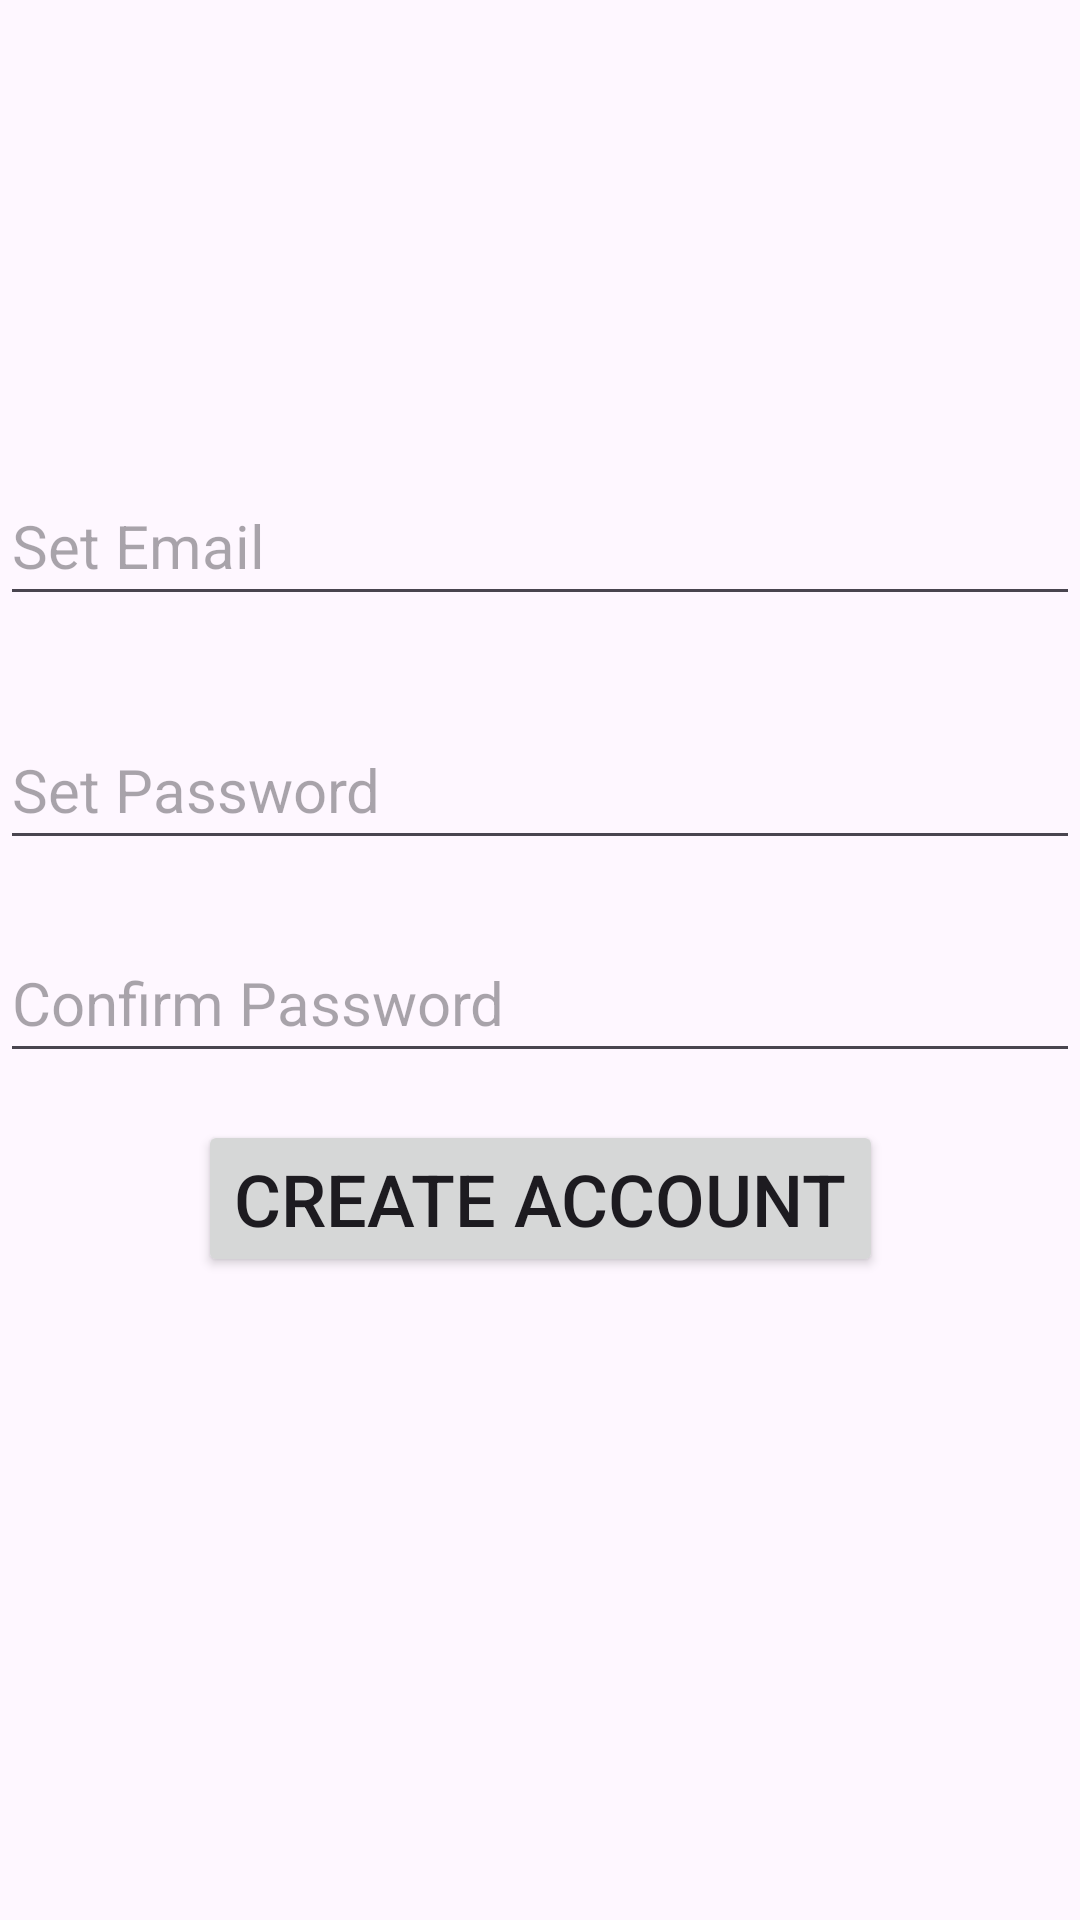

Produce the Android XML layout that renders to this screen, including the resource entries it uses.
<!-- AndroidManifest.xml: application theme Theme.MoblieFinalProject -->
<!-- res/layout/fragment_signup.xml -->
<?xml version="1.0" encoding="utf-8"?>
<androidx.constraintlayout.widget.ConstraintLayout xmlns:android="http://schemas.android.com/apk/res/android"
    xmlns:app="http://schemas.android.com/apk/res-auto"
    xmlns:tools="http://schemas.android.com/tools"
    android:layout_width="match_parent"
    android:layout_height="match_parent"
    android:layout_marginLeft="45dp"
    android:layout_marginRight="45dp"
    tools:context=".SignupFragment">

    <EditText
        android:id="@+id/et_registerEmail"
        android:layout_width="0dp"
        android:layout_height="50dp"
        android:ems="10"
        android:hint="Set Email"
        android:inputType="text"
        android:textSize="20sp"
        app:layout_constraintBottom_toTopOf="@+id/et_registerPassword"
        app:layout_constraintEnd_toEndOf="parent"
        app:layout_constraintHorizontal_bias="0.0"
        app:layout_constraintStart_toStartOf="parent"
        app:layout_constraintTop_toTopOf="parent"
        app:layout_constraintVertical_bias="0.832" />

    <EditText
        android:id="@+id/et_registerPassword"
        android:layout_width="0dp"
        android:layout_height="50dp"
        android:layout_marginTop="196dp"
        android:ems="10"
        android:hint="Set Password"
        android:inputType="text"
        android:textSize="20sp"
        app:layout_constraintBottom_toTopOf="@+id/et_confrimPassword"
        app:layout_constraintEnd_toEndOf="parent"
        app:layout_constraintHorizontal_bias="0.0"
        app:layout_constraintStart_toStartOf="parent"
        app:layout_constraintTop_toTopOf="parent"
        app:layout_constraintVertical_bias="0.659" />

    <EditText
        android:id="@+id/et_confrimPassword"
        android:layout_width="0dp"
        android:layout_height="50dp"
        android:layout_marginTop="292dp"
        android:ems="10"
        android:hint="Confirm Password"
        android:inputType="text"
        android:textSize="20sp"
        app:layout_constraintBottom_toTopOf="@+id/btn_createAccount"
        app:layout_constraintEnd_toEndOf="parent"
        app:layout_constraintHorizontal_bias="0.0"
        app:layout_constraintStart_toStartOf="parent"
        app:layout_constraintTop_toTopOf="parent" />

    <Button
        android:id="@+id/btn_createAccount"
        android:layout_width="wrap_content"
        android:layout_height="wrap_content"
        android:text="Create Account"
        android:textSize="24sp"
        app:layout_constraintBottom_toBottomOf="parent"
        app:layout_constraintEnd_toEndOf="parent"
        app:layout_constraintHorizontal_bias="0.502"
        app:layout_constraintStart_toStartOf="parent"
        app:layout_constraintTop_toTopOf="parent"
        app:layout_constraintVertical_bias="0.635" />

</androidx.constraintlayout.widget.ConstraintLayout>
<!-- resources referenced by this layout -->
<resources>
  <style name="Theme.MoblieFinalProject" parent="Base.Theme.MoblieFinalProject" />
  <style name="Base.Theme.MoblieFinalProject" parent="Theme.Material3.DayNight.NoActionBar">
          
          
      </style>
</resources>
